Dataset: dataset_unificado (GitHub, Portant346/maze_solver_model_comparison). Classes: arrow left, arrow right, arrow up, cross, free path, goal, wall, wall left, wall right.

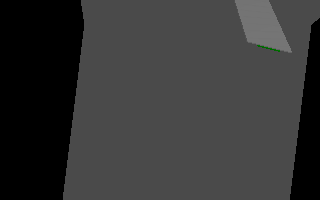
Label: free path

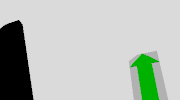
Label: arrow up

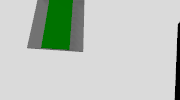
Label: arrow up

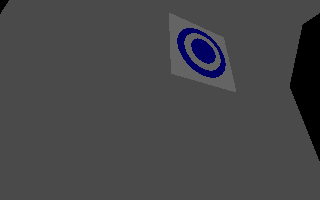
Label: goal

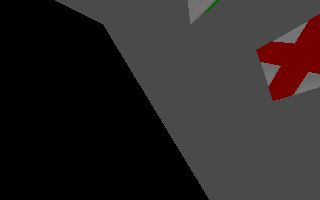
Label: cross

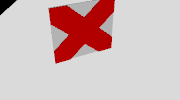
Label: cross
